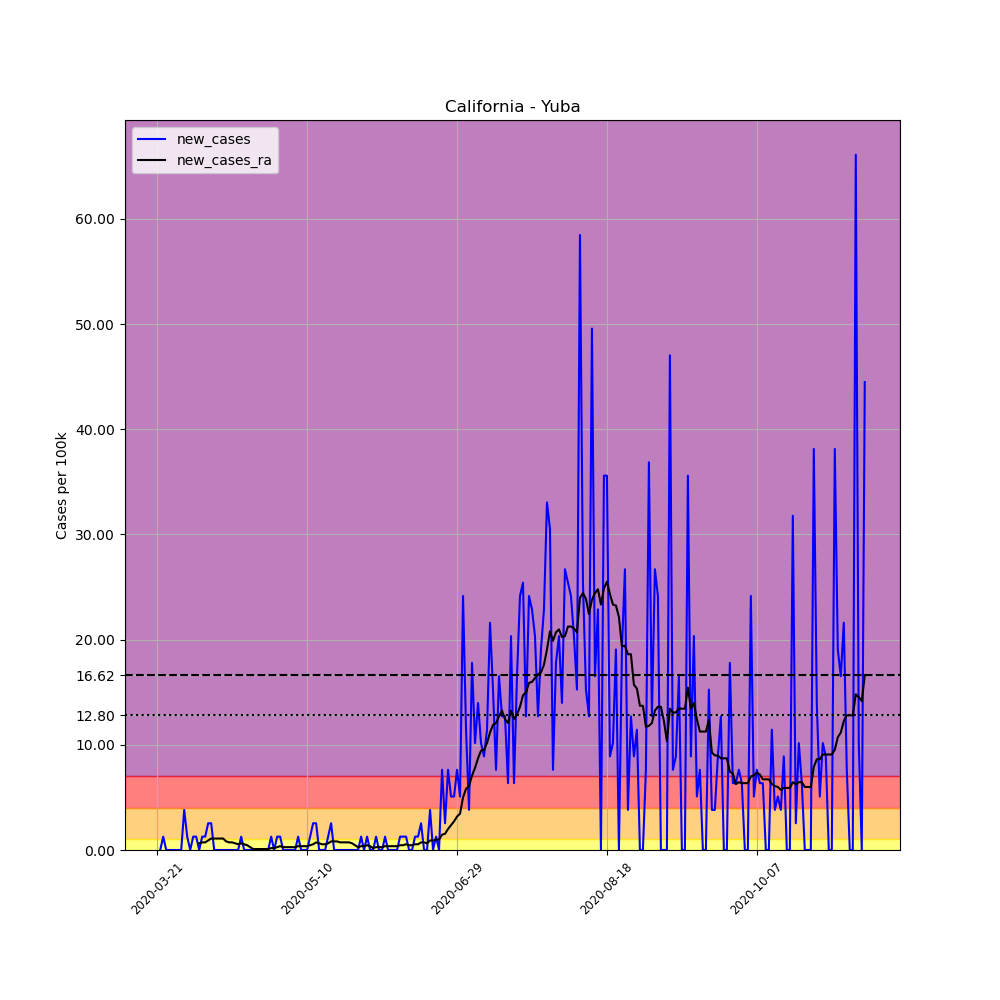

The table this chart was drawn from, first rows:
, date, county, state, fips, cases, deaths, COUNTY, STNAME, CTYNAME, POPESTIMATE2019, per_100k, new_cases, new_cases_ra
220465, 2020-03-21, Yuba, California, 6115, 2, 0, 115, California, Yuba, 78668, 2.542, , 
220466, 2020-03-22, Yuba, California, 6115, 2, 0, 115, California, Yuba, 78668, 2.542, 0.0, 
220467, 2020-03-23, Yuba, California, 6115, 3, 0, 115, California, Yuba, 78668, 3.813, 1.271, 
220468, 2020-03-24, Yuba, California, 6115, 3, 0, 115, California, Yuba, 78668, 3.813, 0.0, 
220469, 2020-03-25, Yuba, California, 6115, 3, 0, 115, California, Yuba, 78668, 3.813, 0.0, 
220470, 2020-03-26, Yuba, California, 6115, 3, 0, 115, California, Yuba, 78668, 3.813, 0.0, 
220471, 2020-03-27, Yuba, California, 6115, 3, 0, 115, California, Yuba, 78668, 3.813, 0.0, 
220472, 2020-03-28, Yuba, California, 6115, 3, 0, 115, California, Yuba, 78668, 3.813, 0.0, 
220473, 2020-03-29, Yuba, California, 6115, 3, 0, 115, California, Yuba, 78668, 3.813, 0.0, 
220474, 2020-03-30, Yuba, California, 6115, 6, 0, 115, California, Yuba, 78668, 7.627, 3.813, 
220475, 2020-03-31, Yuba, California, 6115, 7, 0, 115, California, Yuba, 78668, 8.898, 1.271, 
220476, 2020-04-01, Yuba, California, 6115, 7, 0, 115, California, Yuba, 78668, 8.898, 0.0, 
220477, 2020-04-02, Yuba, California, 6115, 8, 0, 115, California, Yuba, 78668, 10.17, 1.271, 
220478, 2020-04-03, Yuba, California, 6115, 9, 0, 115, California, Yuba, 78668, 11.44, 1.271, 
220479, 2020-04-04, Yuba, California, 6115, 9, 0, 115, California, Yuba, 78668, 11.44, 0.0, 0.6356
220480, 2020-04-05, Yuba, California, 6115, 10, 0, 115, California, Yuba, 78668, 12.71, 1.271, 0.7264
220481, 2020-04-06, Yuba, California, 6115, 11, 0, 115, California, Yuba, 78668, 13.98, 1.271, 0.7264
220482, 2020-04-07, Yuba, California, 6115, 13, 0, 115, California, Yuba, 78668, 16.53, 2.542, 0.908
220483, 2020-04-08, Yuba, California, 6115, 15, 2, 115, California, Yuba, 78668, 19.07, 2.542, 1.09
220484, 2020-04-09, Yuba, California, 6115, 15, 3, 115, California, Yuba, 78668, 19.07, 0.0, 1.09
220485, 2020-04-10, Yuba, California, 6115, 15, 1, 115, California, Yuba, 78668, 19.07, 0.0, 1.09
220486, 2020-04-11, Yuba, California, 6115, 15, 1, 115, California, Yuba, 78668, 19.07, 0.0, 1.09
220487, 2020-04-12, Yuba, California, 6115, 15, 1, 115, California, Yuba, 78668, 19.07, 0.0, 1.09
220488, 2020-04-13, Yuba, California, 6115, 15, 1, 115, California, Yuba, 78668, 19.07, 0.0, 0.8172
220489, 2020-04-14, Yuba, California, 6115, 15, 1, 115, California, Yuba, 78668, 19.07, 0.0, 0.7264
220490, 2020-04-15, Yuba, California, 6115, 15, 1, 115, California, Yuba, 78668, 19.07, 0.0, 0.7264
220491, 2020-04-16, Yuba, California, 6115, 15, 1, 115, California, Yuba, 78668, 19.07, 0.0, 0.6356
220492, 2020-04-17, Yuba, California, 6115, 15, 1, 115, California, Yuba, 78668, 19.07, 0.0, 0.5448
220493, 2020-04-18, Yuba, California, 6115, 16, 1, 115, California, Yuba, 78668, 20.34, 1.271, 0.6356
220494, 2020-04-19, Yuba, California, 6115, 16, 1, 115, California, Yuba, 78668, 20.34, 0.0, 0.5448
220495, 2020-04-20, Yuba, California, 6115, 16, 1, 115, California, Yuba, 78668, 20.34, 0.0, 0.454
220496, 2020-04-21, Yuba, California, 6115, 16, 1, 115, California, Yuba, 78668, 20.34, 0.0, 0.2724
220497, 2020-04-22, Yuba, California, 6115, 16, 1, 115, California, Yuba, 78668, 20.34, 0.0, 0.0908
220498, 2020-04-23, Yuba, California, 6115, 16, 1, 115, California, Yuba, 78668, 20.34, 0.0, 0.0908
220499, 2020-04-24, Yuba, California, 6115, 16, 1, 115, California, Yuba, 78668, 20.34, 0.0, 0.0908
220500, 2020-04-25, Yuba, California, 6115, 16, 1, 115, California, Yuba, 78668, 20.34, 0.0, 0.0908
220501, 2020-04-26, Yuba, California, 6115, 16, 1, 115, California, Yuba, 78668, 20.34, 0.0, 0.0908
220502, 2020-04-27, Yuba, California, 6115, 16, 1, 115, California, Yuba, 78668, 20.34, 0.0, 0.0908
220503, 2020-04-28, Yuba, California, 6115, 17, 1, 115, California, Yuba, 78668, 21.61, 1.271, 0.1816
220504, 2020-04-29, Yuba, California, 6115, 17, 1, 115, California, Yuba, 78668, 21.61, 0.0, 0.1816
220505, 2020-04-30, Yuba, California, 6115, 18, 1, 115, California, Yuba, 78668, 22.88, 1.271, 0.2724
220506, 2020-05-01, Yuba, California, 6115, 19, 1, 115, California, Yuba, 78668, 24.15, 1.271, 0.3632
220507, 2020-05-02, Yuba, California, 6115, 19, 1, 115, California, Yuba, 78668, 24.15, 0.0, 0.2724
220508, 2020-05-03, Yuba, California, 6115, 19, 1, 115, California, Yuba, 78668, 24.15, 0.0, 0.2724
220509, 2020-05-04, Yuba, California, 6115, 19, 1, 115, California, Yuba, 78668, 24.15, 0.0, 0.2724
220510, 2020-05-05, Yuba, California, 6115, 19, 1, 115, California, Yuba, 78668, 24.15, 0.0, 0.2724
220511, 2020-05-06, Yuba, California, 6115, 19, 1, 115, California, Yuba, 78668, 24.15, 0.0, 0.2724
220512, 2020-05-07, Yuba, California, 6115, 20, 1, 115, California, Yuba, 78668, 25.42, 1.271, 0.3632
220513, 2020-05-08, Yuba, California, 6115, 20, 1, 115, California, Yuba, 78668, 25.42, 0.0, 0.3632
220514, 2020-05-09, Yuba, California, 6115, 20, 1, 115, California, Yuba, 78668, 25.42, 0.0, 0.3632
220515, 2020-05-10, Yuba, California, 6115, 20, 1, 115, California, Yuba, 78668, 25.42, 0.0, 0.3632
220516, 2020-05-11, Yuba, California, 6115, 21, 1, 115, California, Yuba, 78668, 26.69, 1.271, 0.454
220517, 2020-05-12, Yuba, California, 6115, 23, 1, 115, California, Yuba, 78668, 29.24, 2.542, 0.5448
220518, 2020-05-13, Yuba, California, 6115, 25, 1, 115, California, Yuba, 78668, 31.78, 2.542, 0.7264
220519, 2020-05-14, Yuba, California, 6115, 25, 1, 115, California, Yuba, 78668, 31.78, 0.0, 0.6356
220520, 2020-05-15, Yuba, California, 6115, 25, 1, 115, California, Yuba, 78668, 31.78, 0.0, 0.5448
220521, 2020-05-16, Yuba, California, 6115, 25, 1, 115, California, Yuba, 78668, 31.78, 0.0, 0.5448
220522, 2020-05-17, Yuba, California, 6115, 26, 1, 115, California, Yuba, 78668, 33.05, 1.271, 0.6356
220523, 2020-05-18, Yuba, California, 6115, 28, 1, 115, California, Yuba, 78668, 35.59, 2.542, 0.8172
220524, 2020-05-19, Yuba, California, 6115, 28, 1, 115, California, Yuba, 78668, 35.59, 0.0, 0.8172
... 177 more rows
